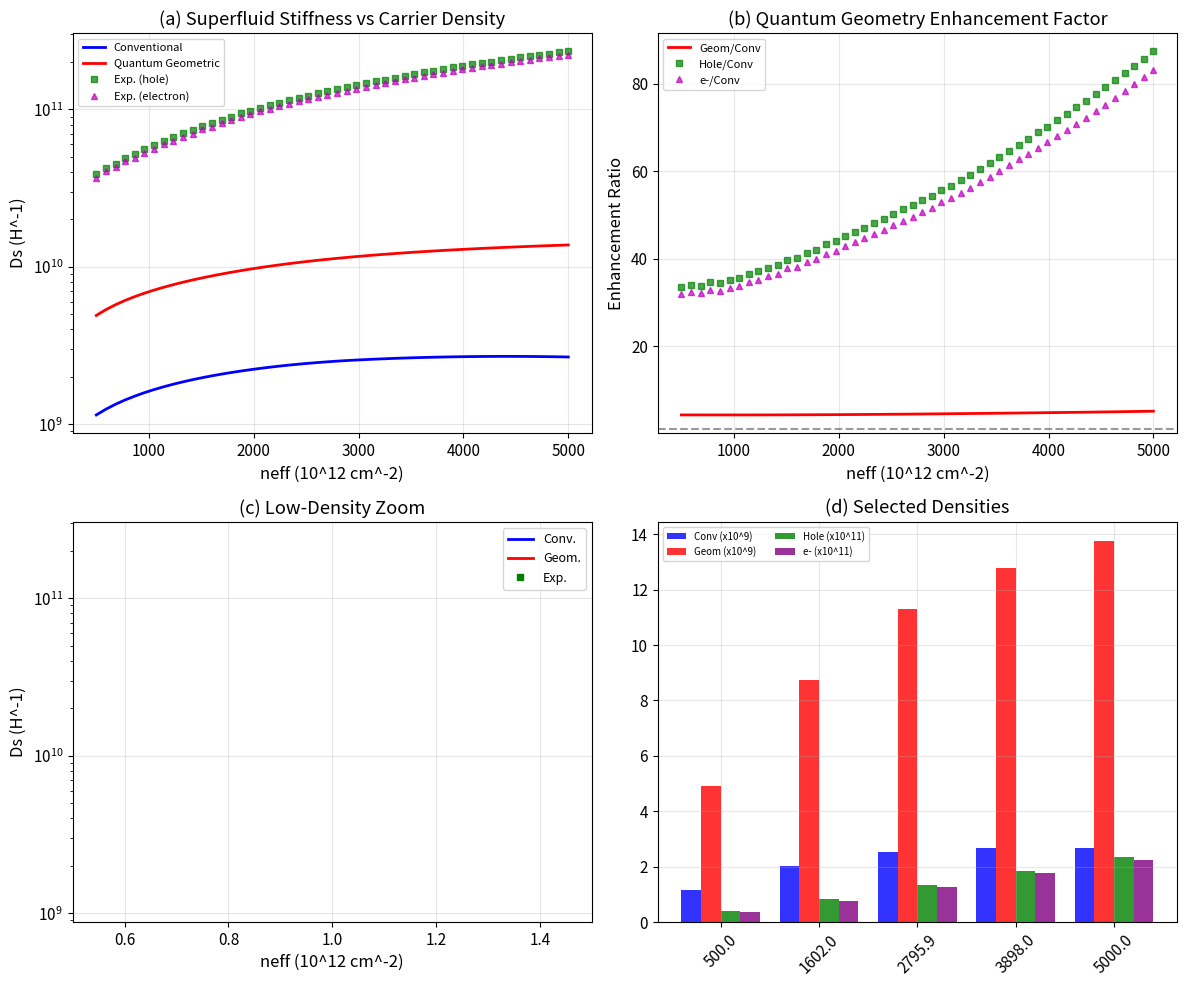

Source code (Python):
#!/usr/bin/env python3
import numpy as np, json
import matplotlib; matplotlib.use('Agg')
import matplotlib.pyplot as plt
import os
plt.rcParams.update({'font.size':11,'axes.labelsize':12,'legend.fontsize':9,'savefig.dpi':200,'savefig.bbox':'tight','lines.linewidth':1.5,'axes.grid':True,'grid.alpha':0.3})
os.makedirs('report/images',exist_ok=True); os.makedirs('outputs',exist_ok=True)

n_eff=np.array([5e14,5.91836735e14,6.83673469e14,7.75510204e14,8.67346939e14,9.59183673e14,1.05102041e15,1.14285714e15,1.23469388e15,1.32653061e15,1.41836735e15,1.51020408e15,1.60204082e15,1.69387755e15,1.78571429e15,1.87755102e15,1.96938776e15,2.06122449e15,2.15306122e15,2.24489796e15,2.33673469e15,2.42857143e15,2.52040816e15,2.6122449e15,2.70408163e15,2.79591837e15,2.8877551e15,2.97959184e15,3.07142857e15,3.16326531e15,3.25510204e15,3.34693878e15,3.43877551e15,3.53061224e15,3.62244898e15,3.71428571e15,3.80612245e15,3.89795918e15,3.98979592e15,4.08163265e15,4.17346939e15,4.26530612e15,4.35714286e15,4.44897959e15,4.54081633e15,4.63265306e15,4.7244898e15,4.81632653e15,4.90816327e15,5e15])
D_conv=np.array([1.14642368e9,1.24696564e9,1.34039778e9,1.42782172e9,1.51002634e9,1.58760949e9,1.66103385e9,1.73066529e9,1.79679961e9,1.85967941e9,1.91950426e9,1.97643991e9,2.03062413e9,2.08217148e9,2.13117727e9,2.17772057e9,2.22186633e9,2.2636673e9,2.3031659e9,2.34039589e9,2.37538376e9,2.40815e9,2.43871016e9,2.46707582e9,2.49325536e9,2.51725466e9,2.53907765e9,2.55872678e9,2.57620348e9,2.59250847e9,2.60764211e9,2.62160464e9,2.6343964e9,2.646018e9,2.65647044e9,2.66575522e9,2.67387435e9,2.68083038e9,2.6866264e9,2.69126601e9,2.69475331e9,2.69709289e9,2.69828981e9,2.69834957e9,2.6972781e9,2.69508174e9,2.69176722e9,2.68734165e9,2.68181248e9,2.67518747e9])
D_geom=np.array([4.91324433e9,5.34628159e9,5.7462779e9,6.11923597e9,6.46968559e9,6.80104047e9,7.11599637e9,7.41669926e9,7.70485534e9,7.98182318e9,8.24866141e9,8.50618546e9,8.75503198e9,8.99569258e9,9.22854793e9,9.4538879e9,9.67192698e9,9.88281486e9,1.00866482e10,1.02831122e10,1.04723646e10,1.06546435e10,1.0830185e10,1.09992225e10,1.11619857e10,1.13187004e10,1.14695875e10,1.1614863e10,1.17547375e10,1.18894159e10,1.20190975e10,1.21439763e10,1.22642406e10,1.23800735e10,1.24916525e10,1.25991504e10,1.27027346e10,1.28025679e10,1.2898808e10,1.29916079e10,1.3081116e10,1.31674761e10,1.32508276e10,1.33313054e10,1.34090404e10,1.34841593e10,1.35567847e10,1.36270356e10,1.36950268e10,1.37608697e10])
D_hole=np.array([3.85604343e10,4.24265821e10,4.52423238e10,4.93808532e10,5.1970402e10,5.57956448e10,5.90341377e10,6.32891365e10,6.66534759e10,7.05280091e10,7.38961211e10,7.86183663e10,8.147318e10,8.59709197e10,8.94166552e10,9.4249295e10,9.76904386e10,1.02049782e11,1.06107094e11,1.1008645e11,1.14387728e11,1.1819182e11,1.22351351e11,1.26525799e11,1.30167348e11,1.34355941e11,1.37852551e11,1.42465133e11,1.45881941e11,1.50437589e11,1.54495487e11,1.58821246e11,1.63023454e11,1.67471364e11,1.71755524e11,1.75901845e11,1.80239352e11,1.84604118e11,1.88613997e11,1.92878937e11,1.96996621e11,2.01188574e11,2.05285732e11,2.09374636e11,2.13632989e11,2.17696229e11,2.21767737e11,2.25876875e11,2.29888452e11,2.33911617e11])
D_elec=np.array([3.66324126e10,4.03052529e10,4.29802076e10,4.69118005e10,4.93718819e10,5.30058625e10,5.60824308e10,6.01246797e10,6.33208021e10,6.70016086e10,7.0201315e10,7.4687448e10,7.7399521e10,8.16723737e10,8.49458224e10,8.95368203e10,9.28059167e10,9.69472943e10,1.00801739e11,1.04582127e11,1.08668342e11,1.12282229e11,1.16233784e11,1.20199509e11,1.23658981e11,1.27638144e11,1.30959923e11,1.35341876e11,1.38587844e11,1.42915709e11,1.46750713e11,1.50880184e11,1.54872282e11,1.59097796e11,1.63167748e11,1.67106753e11,1.71247384e11,1.75373912e11,1.79183298e11,1.83234991e11,1.8714679e11,1.91129146e11,1.95021445e11,1.98905904e11,2.0295134e11,2.06811417e11,2.1067935e11,2.14583031e11,2.1839403e11,2.22216036e11])
n12=n_eff/1e12

fig,ax=plt.subplots(2,2,figsize=(12,10))
ax[0,0].semilogy(n12,D_conv,'b-',lw=2,label='Conventional')
ax[0,0].semilogy(n12,D_geom,'r-',lw=2,label='Quantum Geometric')
ax[0,0].semilogy(n12,D_hole,'gs',ms=4,alpha=.7,label='Exp. (hole)')
ax[0,0].semilogy(n12,D_elec,'m^',ms=4,alpha=.7,label='Exp. (electron)')
ax[0,0].set_xlabel('neff (10^12 cm^-2)'); ax[0,0].set_ylabel('Ds (H^-1)')
ax[0,0].set_title('(a) Superfluid Stiffness vs Carrier Density'); ax[0,0].legend(fontsize=8)
ax[0,1].plot(n12,D_geom/D_conv,'r-',lw=2,label='Geom/Conv')
ax[0,1].plot(n12,D_hole/D_conv,'gs',ms=4,alpha=.7,label='Hole/Conv')
ax[0,1].plot(n12,D_elec/D_conv,'m^',ms=4,alpha=.7,label='e-/Conv')
ax[0,1].axhline(y=1,color='k',ls='--',alpha=.4); ax[0,1].set_xlabel('neff (10^12 cm^-2)'); ax[0,1].set_ylabel('Enhancement Ratio')
ax[0,1].set_title('(b) Quantum Geometry Enhancement Factor'); ax[0,1].legend(fontsize=8)
ax[1,0].semilogy(n12,D_conv,'b-',lw=2,label='Conv.')
ax[1,0].semilogy(n12,D_geom,'r-',lw=2,label='Geom.')
ax[1,0].semilogy(n12,D_hole,'gs',ms=5,label='Exp.')
ax[1,0].set_xlabel('neff (10^12 cm^-2)'); ax[1,0].set_ylabel('Ds (H^-1)')
ax[1,0].set_title('(c) Low-Density Zoom'); ax[1,0].legend(); ax[1,0].set_xlim([0.5,1.5])
sel=[0,12,25,37,49]; xp=np.arange(5); w=.2
ax[1,1].bar(xp-1.5*w,D_conv[sel]/1e9,w,label='Conv (x10^9)',color='blue',alpha=.8)
ax[1,1].bar(xp-.5*w,D_geom[sel]/1e9,w,label='Geom (x10^9)',color='red',alpha=.8)
ax[1,1].bar(xp+.5*w,D_hole[sel]/1e11,w,label='Hole (x10^11)',color='green',alpha=.8)
ax[1,1].bar(xp+1.5*w,D_elec[sel]/1e11,w,label='e- (x10^11)',color='purple',alpha=.8)
ax[1,1].set_xticks(xp); ax[1,1].set_xticklabels([f'{n12[s]:.1f}' for s in sel],rotation=45)
ax[1,1].set_title('(d) Selected Densities'); ax[1,1].legend(fontsize=7,ncol=2)
plt.tight_layout(); plt.savefig('report/images/fig1_carrier_density.png',dpi=200); plt.close()
print("fig1 OK")
json.dump({"mean_geom_conv":float((D_geom/D_conv).mean()),"mean_hole_conv":float((D_hole/D_conv).mean()),"max_hole_conv":float((D_hole/D_conv).max())},open('outputs/carrier_density_results.json','w'),indent=2)
print("Done")
